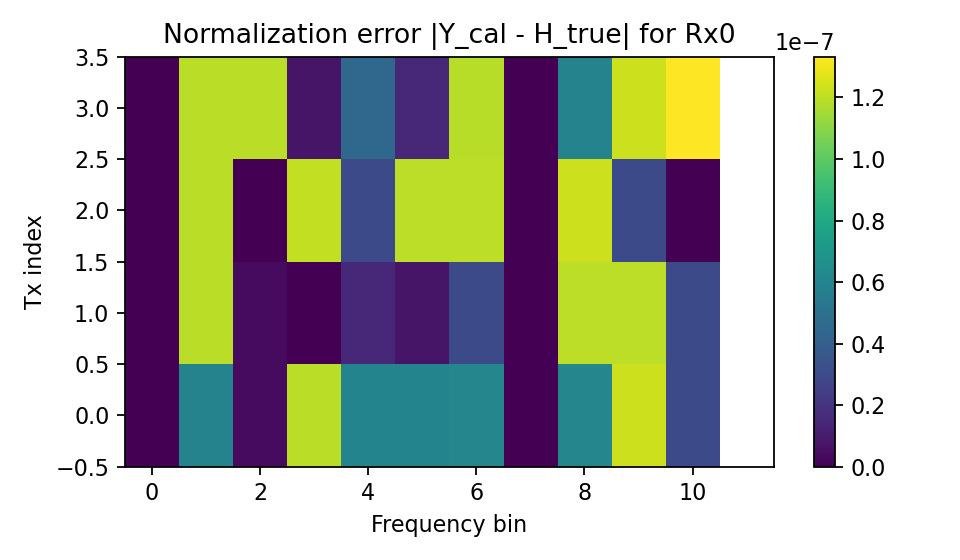

Data behind this chart, as committed beside it:
tx_index, max_valid_error, valid_bins, invalid_bins
0, 1.2287812012345967e-07, 11, 1
1, 1.3328003944934608e-07, 11, 1
2, 1.3328003944934608e-07, 11, 1
3, 1.3328003944934608e-07, 11, 1
